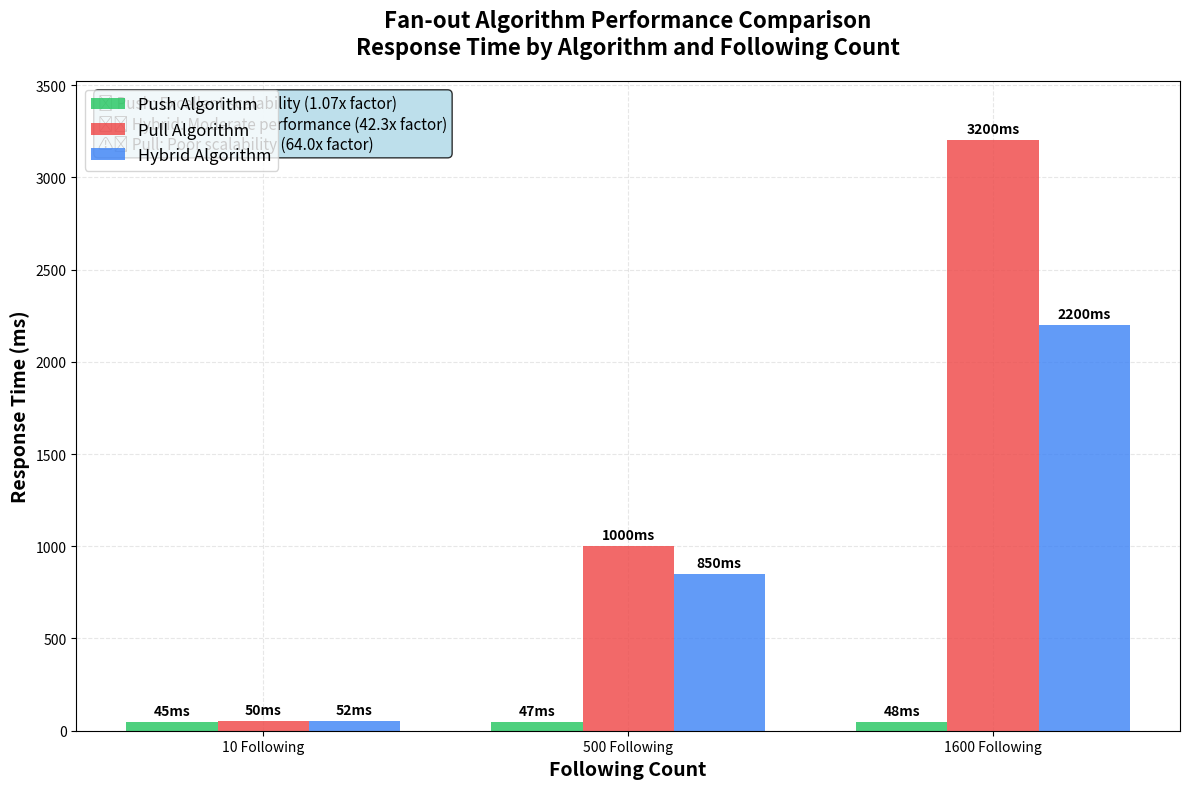

The script that saved this image:
import matplotlib.pyplot as plt
import numpy as np

# Updated data with new following counts and values
data = {
    'Push': [45, 47, 48],
    'Pull': [50, 1000, 3200],
    'Hybrid': [52, 850, 2200]
}

following_counts = ['10 Following', '500 Following', '1600 Following']

# Create figure and axis
fig, ax = plt.subplots(figsize=(12, 8))

# Colors matching the React version
colors = {
    'Push': '#22c55e',    # Green
    'Pull': '#ef4444',    # Red  
    'Hybrid': '#3b82f6'   # Blue
}

# Bar positions
x = np.arange(len(following_counts))  # the label locations
width = 0.25  # the width of the bars

# Create bars
bars1 = ax.bar(x - width, data['Push'], width, label='Push Algorithm', color=colors['Push'], alpha=0.8)
bars2 = ax.bar(x, data['Pull'], width, label='Pull Algorithm', color=colors['Pull'], alpha=0.8)
bars3 = ax.bar(x + width, data['Hybrid'], width, label='Hybrid Algorithm', color=colors['Hybrid'], alpha=0.8)

# Add value labels on bars
def add_value_labels(bars):
    for bar in bars:
        height = bar.get_height()
        ax.annotate(f'{height}ms',
                    xy=(bar.get_x() + bar.get_width() / 2, height),
                    xytext=(0, 3),  # 3 points vertical offset
                    textcoords="offset points",
                    ha='center', va='bottom',
                    fontsize=10, fontweight='bold')

add_value_labels(bars1)
add_value_labels(bars2)
add_value_labels(bars3)

# Customize the chart
ax.set_ylabel('Response Time (ms)', fontsize=14, fontweight='bold')
ax.set_xlabel('Following Count', fontsize=14, fontweight='bold')
ax.set_title('Fan-out Algorithm Performance Comparison\nResponse Time by Algorithm and Following Count', 
             fontsize=16, fontweight='bold', pad=20)

# Set x-axis labels
ax.set_xticks(x)
ax.set_xticklabels(following_counts)
ax.legend(loc='upper left', fontsize=12)

# Add grid for better readability
ax.grid(True, alpha=0.3, linestyle='--')
ax.set_axisbelow(True)

# Set y-axis to start from 0 for better comparison
ax.set_ylim(0, max(data['Pull']) * 1.1)

# Add performance insights as text box
textstr = '\n'.join([
    '🏆 Push: Excellent scalability (1.07x factor)',
    '⚖️ Hybrid: Moderate performance (42.3x factor)', 
    '⚠️ Pull: Poor scalability (64.0x factor)'
])

props = dict(boxstyle='round', facecolor='lightblue', alpha=0.8)
ax.text(0.02, 0.98, textstr, transform=ax.transAxes, fontsize=11,
        verticalalignment='top', bbox=props)

# Adjust layout to prevent label cutoff
plt.tight_layout()

# Show the plot
plt.show()

# Optional: Save the figure
# plt.savefig('fanout_algorithm_performance.png', dpi=300, bbox_inches='tight')

# Print summary statistics
print("Performance Summary:")
print("=" * 70)
print(f"{'Algorithm':<10} | {'10 Following':<12} | {'500 Following':<13} | {'1600 Following':<14} | {'Scale Factor'}")
print("-" * 70)

for algorithm in data.keys():
    values = data[algorithm]
    scale_factor = values[2] / values[0]  # 1600 following / 10 following
    print(f"{algorithm:<10} | {values[0]:>8}ms    | {values[1]:>9}ms     | {values[2]:>10}ms     | {scale_factor:>8.1f}x")

print()
print("Key Insights:")
print("=" * 70)
print("📊 Push Algorithm:")
print(f"   - Maintains consistent low latency: 45ms → 47ms → 48ms")
print(f"   - Scale factor: {data['Push'][2] / data['Push'][0]:.1f}x (excellent)")
print()
print("📊 Pull Algorithm:")
print(f"   - Dramatic performance degradation: 50ms → 1000ms → 3200ms")
print(f"   - Scale factor: {data['Pull'][2] / data['Pull'][0]:.1f}x (poor)")
print()
print("📊 Hybrid Algorithm:")
print(f"   - Moderate performance: 52ms → 850ms → 2200ms")
print(f"   - Scale factor: {data['Hybrid'][2] / data['Hybrid'][0]:.1f}x (moderate)")
print()
print("🎯 Recommendation: Push Algorithm is optimal for scalable timeline generation.")